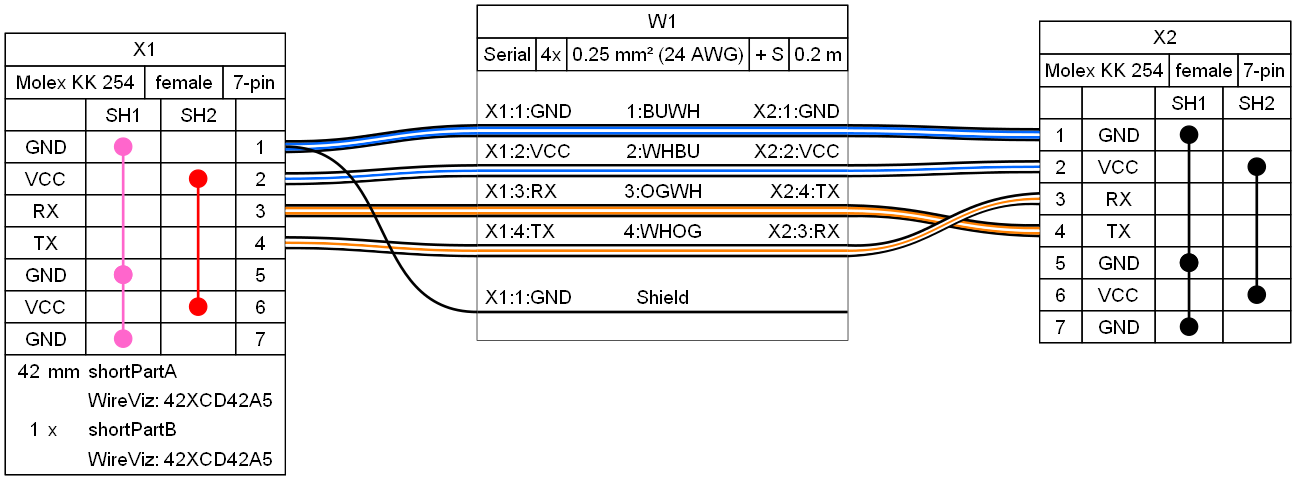

The table this chart was drawn from, first rows:
#	Qty	Unit	Description	Designators	Manufacturer	MPN
1	2		Connector, Molex KK 254, female, 7 pins	X1, X2		
2	1	m	Cable, Serial, 4 x 0.25 mm² shielded	W1		
3	42	mm	shortPartA	X1	WireViz	42XCD42A5
4	1		shortPartB	X1	WireViz	42XCD42A5
